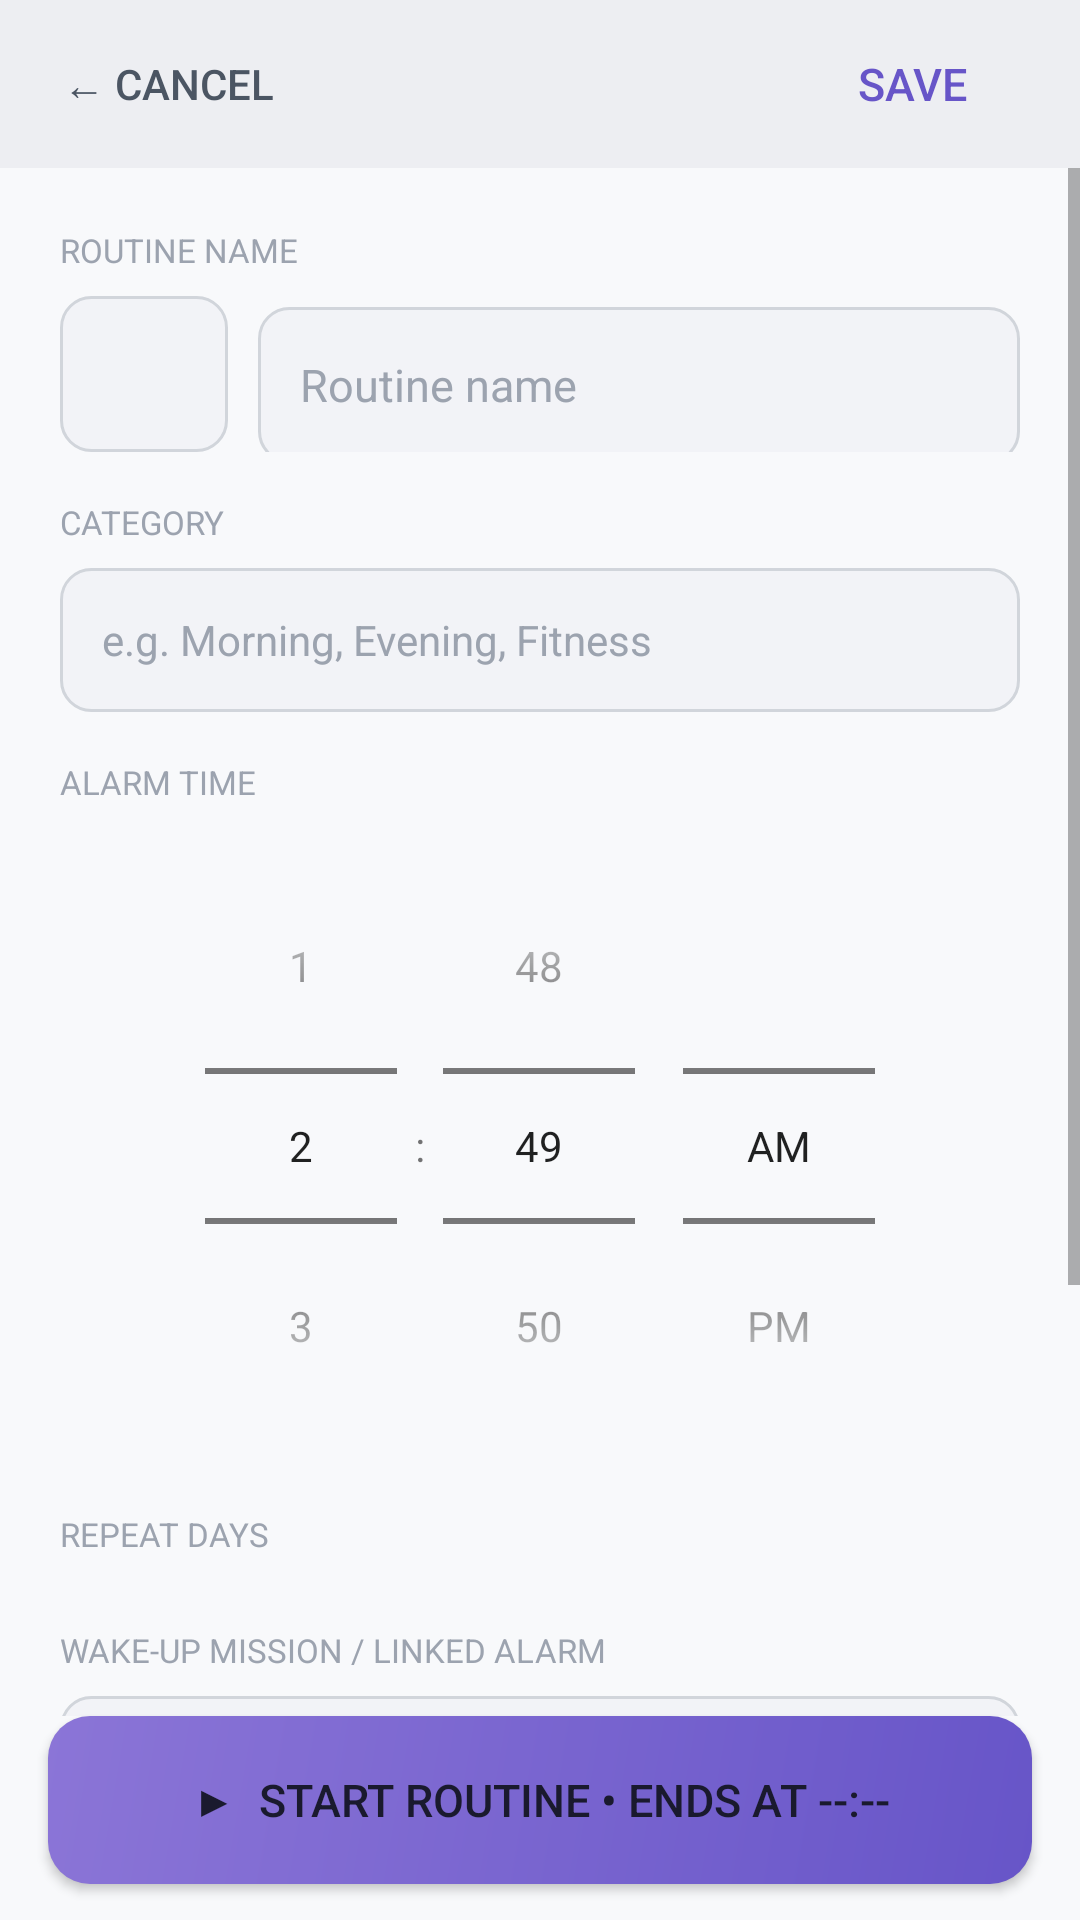

Here is an Android app screen rendered from its layout file. Give the layout XML and the strings, colors and styles it references.
<!-- AndroidManifest.xml: application theme AppTheme -->
<!-- res/layout/activity_edit_routine.xml -->
<?xml version="1.0" encoding="utf-8"?>
<LinearLayout xmlns:android="http://schemas.android.com/apk/res/android"
    android:layout_width="match_parent" android:layout_height="match_parent"
    android:orientation="vertical" android:background="@color/bg">
    <LinearLayout android:layout_width="match_parent" android:layout_height="56dp" android:orientation="horizontal" android:gravity="center_vertical" android:padding="12dp" android:background="@color/bg2">
        <Button android:id="@+id/btn_back" android:layout_width="wrap_content" android:layout_height="wrap_content" android:text="← Cancel" android:background="@android:color/transparent" android:textColor="@color/text_secondary" android:textSize="14sp"/>
        <TextView android:id="@+id/tv_title" android:layout_width="0dp" android:layout_height="wrap_content" android:layout_weight="1" android:textColor="@color/text_primary" android:textSize="17sp" android:fontFamily="sans-serif-medium" android:gravity="center"/>
        <Button android:id="@+id/btn_save" android:layout_width="wrap_content" android:layout_height="wrap_content" android:text="Save" android:background="@android:color/transparent" android:textColor="@color/primary" android:textSize="15sp"/>
    </LinearLayout>
    <ScrollView android:layout_width="match_parent" android:layout_height="0dp" android:layout_weight="1">
        <LinearLayout android:layout_width="match_parent" android:layout_height="wrap_content" android:orientation="vertical" android:padding="20dp">
            <TextView android:layout_width="wrap_content" android:layout_height="wrap_content" android:text="ROUTINE NAME" android:textColor="@color/text_muted" android:textSize="11sp" android:layout_marginBottom="8dp"/>
            <LinearLayout android:layout_width="match_parent" android:layout_height="wrap_content" android:orientation="horizontal" android:layout_marginBottom="16dp">
                <EditText android:id="@+id/et_emoji" android:layout_width="56dp" android:layout_height="52dp" android:background="@drawable/input_bg" android:textSize="24sp" android:gravity="center" android:padding="4dp" android:layout_marginEnd="10dp"/>
                <EditText android:id="@+id/et_name" android:layout_width="0dp" android:layout_height="52dp" android:layout_weight="1" android:hint="Routine name" android:textColor="@color/text_primary" android:textColorHint="@color/text_muted" android:background="@drawable/input_bg" android:padding="14dp" android:textSize="15sp"/>
            </LinearLayout>
            <TextView android:layout_width="wrap_content" android:layout_height="wrap_content" android:text="CATEGORY" android:textColor="@color/text_muted" android:textSize="11sp" android:layout_marginBottom="8dp"/>
            <EditText android:id="@+id/et_category" android:layout_width="match_parent" android:layout_height="48dp" android:hint="e.g. Morning, Evening, Fitness" android:textColor="@color/text_primary" android:textColorHint="@color/text_muted" android:background="@drawable/input_bg" android:padding="14dp" android:textSize="14sp" android:layout_marginBottom="16dp"/>
            <TextView android:layout_width="wrap_content" android:layout_height="wrap_content" android:text="ALARM TIME" android:textColor="@color/text_muted" android:textSize="11sp" android:layout_marginBottom="8dp"/>
            <TimePicker android:id="@+id/time_picker" android:layout_width="match_parent" android:layout_height="wrap_content" android:layout_marginBottom="16dp" android:timePickerMode="spinner"/>
            <TextView android:layout_width="wrap_content" android:layout_height="wrap_content" android:text="REPEAT DAYS" android:textColor="@color/text_muted" android:textSize="11sp" android:layout_marginBottom="8dp"/>
            <LinearLayout android:id="@+id/days_row" android:layout_width="match_parent" android:layout_height="wrap_content" android:orientation="horizontal" android:layout_marginBottom="16dp"/>
            <TextView android:layout_width="wrap_content" android:layout_height="wrap_content" android:text="WAKE-UP MISSION / LINKED ALARM" android:textColor="@color/text_muted" android:textSize="11sp" android:layout_marginBottom="8dp"/>
            <Spinner android:id="@+id/spinner_alarm" android:layout_width="match_parent" android:layout_height="48dp" android:background="@drawable/input_bg" android:popupBackground="@color/card2" android:layout_marginBottom="20dp"/>
            <LinearLayout android:layout_width="match_parent" android:layout_height="wrap_content" android:orientation="horizontal" android:gravity="center_vertical" android:layout_marginBottom="12dp">
                <TextView android:layout_width="0dp" android:layout_height="wrap_content" android:layout_weight="1" android:text="ROUTINE STEPS" android:textColor="@color/text_muted" android:textSize="11sp"/>
                <Button android:id="@+id/btn_add_step" android:layout_width="wrap_content" android:layout_height="38dp" android:text="+ Add Step" android:background="@drawable/chip_bg" android:textColor="@color/text_primary" android:textSize="12sp" android:paddingStart="14dp" android:paddingEnd="14dp"/>
            </LinearLayout>
            <LinearLayout android:id="@+id/steps_container" android:layout_width="match_parent" android:layout_height="wrap_content" android:orientation="vertical"/>
            <Button android:id="@+id/btn_delete" android:layout_width="match_parent" android:layout_height="52dp" android:text="🗑 Delete Routine" android:background="@drawable/btn_danger_bg" android:textColor="@color/text_primary" android:textSize="14sp" android:layout_marginTop="16dp"/>
        </LinearLayout>
    </ScrollView>
    
    <Button android:id="@+id/btn_start_routine_now"
        android:layout_width="match_parent" android:layout_height="56dp"
        android:text="▶  Start Routine • Ends at --:--"
        android:textColor="@color/text_primary" android:textSize="15sp"
        android:fontFamily="sans-serif-medium"
        android:background="@drawable/btn_primary_bg"
        android:layout_marginStart="16dp" android:layout_marginEnd="16dp"
        android:layout_marginBottom="12dp"/>
</LinearLayout>
<!-- resources referenced by this layout -->
<resources>
  <color name="bg">#F8F9FB</color>
  <color name="bg2">#EDEEF2</color>
  <color name="card2">#F2F3F7</color>
  <color name="primary">#6755C8</color>
  <color name="text_muted">#9CA3AF</color>
  <color name="text_primary">#1A1A2E</color>
  <color name="text_secondary">#4B5563</color>
  <!-- drawable btn_primary_bg (drawable) -->
  <?xml version="1.0" encoding="utf-8"?>
  <shape xmlns:android="http://schemas.android.com/apk/res/android">
      <gradient android:startColor="#6755C8" android:endColor="#8B75D7" android:angle="135"/>
      <corners android:radius="14dp"/>
  </shape>
  <!-- drawable chip_bg (drawable) -->
  <?xml version="1.0" encoding="utf-8"?>
  <shape xmlns:android="http://schemas.android.com/apk/res/android">
      <solid android:color="@color/card2"/>
      <corners android:radius="8dp"/>
  </shape>
  <!-- drawable input_bg (drawable) -->
  <?xml version="1.0" encoding="utf-8"?>
  <shape xmlns:android="http://schemas.android.com/apk/res/android">
      <solid android:color="@color/card2"/>
      <corners android:radius="10dp"/>
      <stroke android:width="1dp" android:color="@color/input_border"/>
  </shape>
  <style name="AppTheme" parent="Theme.MaterialComponents.DayNight.NoActionBar">
          <item name="colorPrimary">#6755C8</item>
          <item name="colorPrimaryVariant">#8B75D7</item>
          <item name="colorOnPrimary">#FFFFFF</item>
          <item name="android:windowBackground">#F8F9FB</item>
          <item name="android:statusBarColor">#F8F9FB</item>
          <item name="android:navigationBarColor">#EDEEF2</item>
          <item name="android:windowLightStatusBar">true</item>
          <item name="android:windowLightNavigationBar">true</item>
      </style>
  <color name="input_border">#D1D5DB</color>
</resources>
